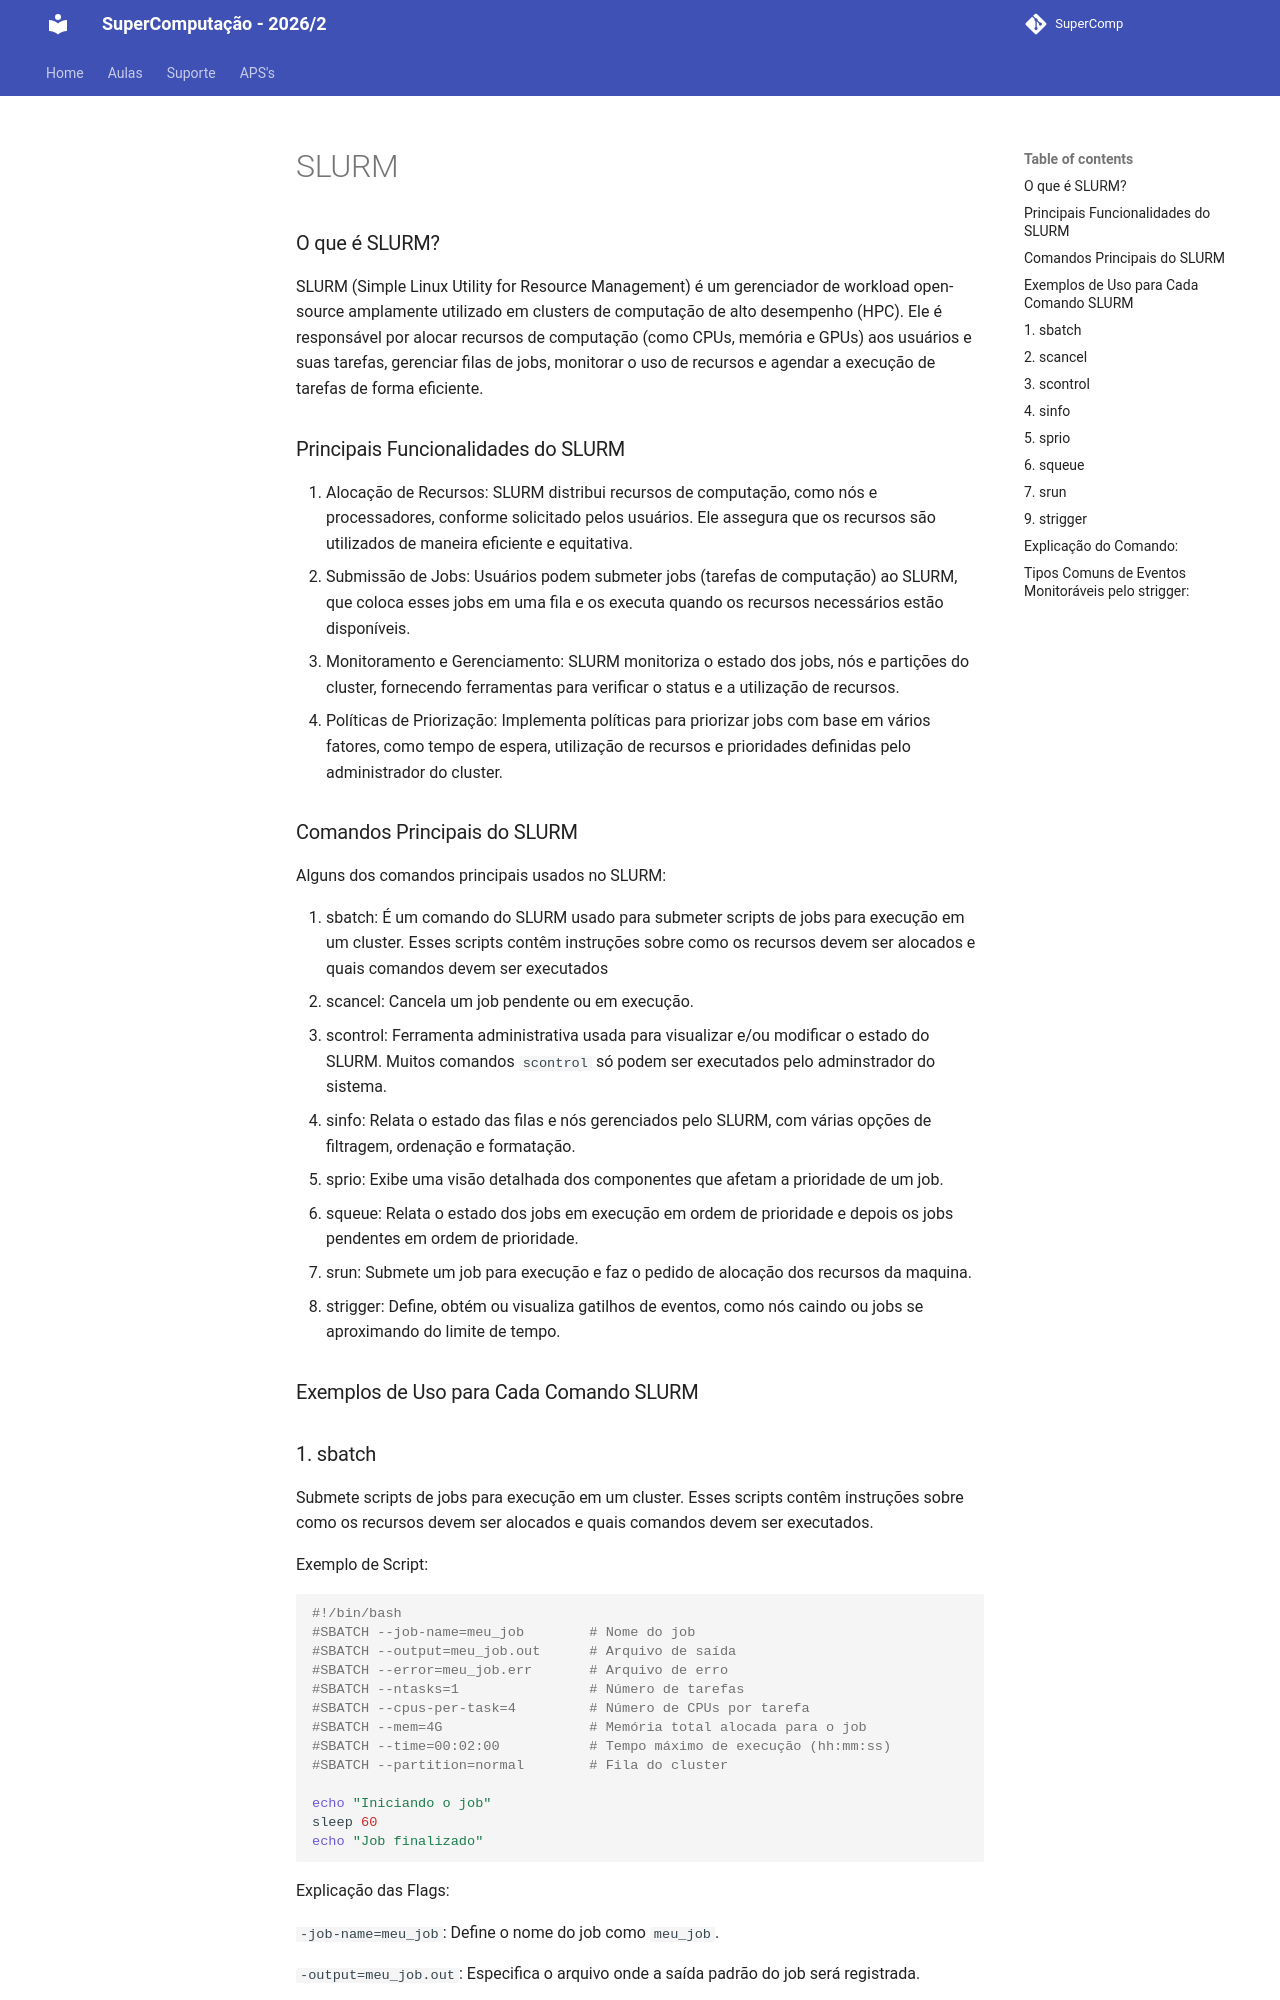

repository: Insper/supercomp · page: teoria/slurm/index.html · generator: mkdocs

# SLURM

### O que é SLURM?

SLURM (Simple Linux Utility for Resource Management) é um gerenciador de workload open-source amplamente utilizado em clusters de computação de alto desempenho (HPC). Ele é responsável por alocar recursos de computação (como CPUs, memória e GPUs) aos usuários e suas tarefas, gerenciar filas de jobs, monitorar o uso de recursos e agendar a execução de tarefas de forma eficiente.

### Principais Funcionalidades do SLURM

1. Alocação de Recursos: SLURM distribui recursos de computação, como nós e processadores, conforme solicitado pelos usuários. Ele assegura que os recursos são utilizados de maneira eficiente e equitativa.
2. Submissão de Jobs: Usuários podem submeter jobs (tarefas de computação) ao SLURM, que coloca esses jobs em uma fila e os executa quando os recursos necessários estão disponíveis.
3. Monitoramento e Gerenciamento: SLURM monitoriza o estado dos jobs, nós e partições do cluster, fornecendo ferramentas para verificar o status e a utilização de recursos.
4. Políticas de Priorização: Implementa políticas para priorizar jobs com base em vários fatores, como tempo de espera, utilização de recursos e prioridades definidas pelo administrador do cluster.

### Comandos Principais do SLURM

Alguns dos comandos principais usados no SLURM:

1. sbatch: É um comando do SLURM usado para submeter scripts de jobs para execução em um cluster. Esses scripts contêm instruções sobre como os recursos devem ser alocados e quais comandos devem ser executados
2. scancel: Cancela um job pendente ou em execução.
3. scontrol: Ferramenta administrativa usada para visualizar e/ou modificar o estado do SLURM. Muitos comandos `scontrol` só podem ser executados pelo adminstrador do sistema.
4. sinfo: Relata o estado das filas e nós gerenciados pelo SLURM, com várias opções de filtragem, ordenação e formatação.
5. sprio: Exibe uma visão detalhada dos componentes que afetam a prioridade de um job.
6. squeue: Relata o estado dos jobs em execução em ordem de prioridade e depois os jobs pendentes em ordem de prioridade.
7. srun: Submete um job para execução e faz o pedido de alocação dos recursos da maquina.
8. strigger: Define, obtém ou visualiza gatilhos de eventos, como nós caindo ou jobs se aproximando do limite de tempo.

### Exemplos de Uso para Cada Comando SLURM
